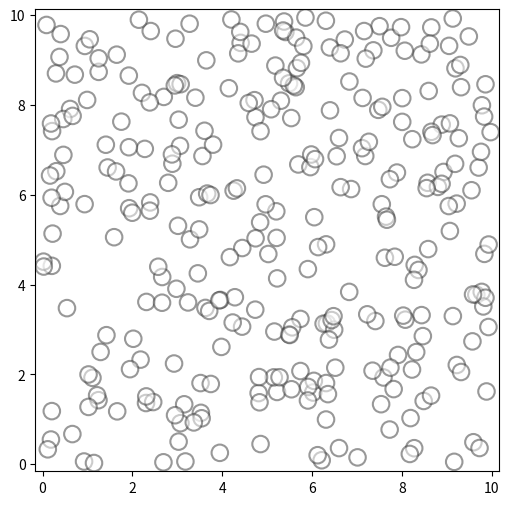

Generate this figure with matplotlib:
"""
Contains a few matplotlib functions for drawing
"""

import numpy as np
import matplotlib.pyplot as pl
from matplotlib.collections import EllipseCollection, LineCollection
from matplotlib.pyplot import Axes
from scipy.spatial import Delaunay

def plot_configuration(x,radius,ax=None,facecolors='w',linewidths=1.5,edgecolors='#333333',alpha=0.5) -> Axes:
    """
    Plot a single 2D configuration of spheres with radius `radius`. Returns the axis that was used for drawing.
    """
    if ax is None:
        fig, ax = pl.subplots(1,1,figsize=(6,6))
    ax.set_aspect('equal')
    D = 2*radius
    extent = (
                np.min(x[:,0]-radius),
                np.max(x[:,0]+radius),
                np.min(x[:,1]-radius),
                np.max(x[:,1]+radius),
            )
    ax.set_xlim(extent[:2])
    ax.set_ylim(extent[2:])
    sizes = np.ones(x.shape[0]) * D
    coll = EllipseCollection(widths=sizes,
                             heights=sizes,
                             angles=np.zeros_like(sizes),
                             units='x',
                             offsets=x.copy(),
                             transOffset=ax.transData,
                             alpha=alpha,
                             facecolors=facecolors,
                             linewidths=linewidths,
                             edgecolors=edgecolors,
                             )
    ax.add_collection(coll)
    return ax

def plot_delaunay(pos, ax=None,color='#555555'):

    N = pos.shape[0]
    tri = Delaunay(pos)
    source = []
    target = []
    for simplex in tri.simplices:
        for i in range(3):
            u, v = simplex[i], simplex[(i+1) % 3]
            source.append(u)
            target.append(v)

    if ax is None:
        fig, ax = pl.subplots(1,1,figsize=figsize)
    _ax = pl.gca()
    pl.sca(ax)
    pl.axis('square')
    pl.axis('off')
    pl.sca(_ax)

    pos0 = pos[source,:]
    pos1 = pos[target,:]

    lines = list(zip(pos0, pos1))
    coll = LineCollection(lines,linewidths=0.5,colors=color)
    ax.add_collection(coll)
    #ax.plot(pos[:,0], pos[:,1],'.',zorder=-1000,alpha=0)

    return ax

def plot_links(x,sources,targets,ax=None,linewidths=1.5,edgecolors='#333333',alpha=0.5) -> Axes:
    """
    Plot a single 2D configuration of spheres with radius `radius`. Returns the axis that was used for drawing.
    """
    if ax is None:
        fig, ax = pl.subplots(1,1,figsize=(6,6))
    ax.set_aspect('equal')
    extent = (
                (x[:,0]).min(),
                (x[:,0]).max(),
                (x[:,1]).min(),
                (x[:,1]).max(),
            )

    lines = [ \
             ( x[s,:], x[t,:] ) \
              for s, t in zip(sources, targets)
            ]

    ax.set_xlim(extent[:2])
    ax.set_ylim(extent[2:])
    coll = LineCollection(lines,
                          alpha=alpha,
                          linewidths=linewidths,
                          colors=edgecolors,
                          )
    ax.add_collection(coll)
    return ax


if __name__=="__main__":

    N = 300
    L = 10
    R = L/np.sqrt(N)/np.pi
    D = 2*R
    x = np.random.rand(N,2) * L
    plot_configuration(x, R,)

    pl.show()
